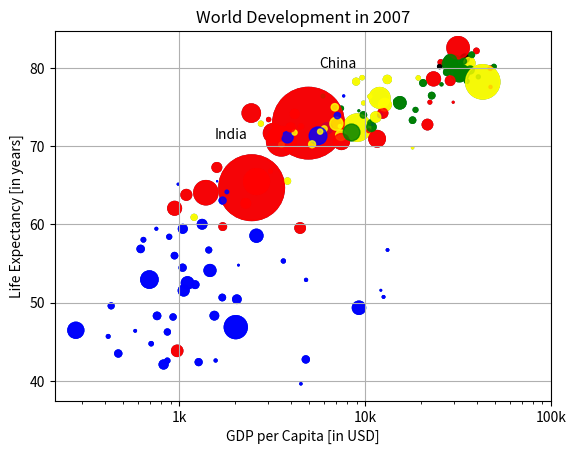

The matplotlib source for this figure:
import matplotlib.pyplot as plt

gdp_cap = [974.5803384, 5937.029525999998, 6223.367465, 4797.231267, 12779.37964, 34435.367439999995, 36126.4927,
           29796.04834, 1391.253792, 33692.60508, 1441.284873, 3822.137084, 7446.298803, 12569.85177, 9065.800825,
           10680.79282, 1217.032994, 430.0706916, 1713.778686, 2042.09524, 36319.23501, 706.016537, 1704.063724,
           13171.63885, 4959.114854, 7006.580419, 986.1478792, 277.5518587, 3632.557798, 9645.06142, 1544.750112,
           14619.222719999998, 8948.102923, 22833.30851, 35278.41874, 2082.4815670000007, 6025.3747520000015,
           6873.262326000001, 5581.180998, 5728.353514, 12154.08975, 641.3695236000002, 690.8055759, 33207.0844,
           30470.0167, 13206.48452, 752.7497265, 32170.37442, 1327.60891, 27538.41188, 5186.050003, 942.6542111,
           579.2317429999998, 1201.637154, 3548.3308460000007, 39724.97867, 18008.94444, 36180.78919, 2452.210407,
           3540.651564, 11605.71449, 4471.061906, 40675.99635, 25523.2771, 28569.7197, 7320.8802620000015, 31656.06806,
           4519.461171, 1463.249282, 1593.06548, 23348.139730000006, 47306.98978, 10461.05868, 1569.331442, 414.5073415,
           12057.49928, 1044.770126, 759.3499101, 12451.6558, 1042.581557, 1803.151496, 10956.99112, 11977.57496,
           3095.7722710000007, 9253.896111, 3820.17523, 823.6856205, 944.0, 4811.060429, 1091.359778, 36797.93332,
           25185.00911, 2749.320965, 619.6768923999998, 2013.977305, 49357.19017, 22316.19287, 2605.94758, 9809.185636,
           4172.838464, 7408.905561, 3190.481016, 15389.924680000002, 20509.64777, 19328.70901, 7670.122558,
           10808.47561, 863.0884639000002, 1598.435089, 21654.83194, 1712.472136, 9786.534714, 862.5407561000002,
           47143.17964, 18678.31435, 25768.25759, 926.1410683, 9269.657808, 28821.0637, 3970.095407, 2602.394995,
           4513.480643, 33859.74835, 37506.41907, 4184.548089, 28718.27684, 1107.482182, 7458.396326999998,
           882.9699437999999, 18008.50924, 7092.923025, 8458.276384, 1056.380121, 33203.26128, 42951.65309, 10611.46299,
           11415.80569, 2441.576404, 3025.349798, 2280.769906, 1271.211593, 469.70929810000007]
life_exp = [43.828, 76.423, 72.301, 42.731, 75.32, 81.235, 79.829, 75.635, 64.062, 79.441, 56.728, 65.554, 74.852,
            50.728, 72.39, 73.005, 52.295, 49.58, 59.723, 50.43, 80.653, 44.74100000000001, 50.651, 78.553, 72.961,
            72.889, 65.152, 46.462, 55.322, 78.782, 48.328, 75.748, 78.273, 76.486, 78.332, 54.791, 72.235, 74.994,
            71.33800000000002, 71.878, 51.57899999999999, 58.04, 52.947, 79.313, 80.657, 56.735, 59.448, 79.406, 60.022,
            79.483, 70.259, 56.007, 46.38800000000001, 60.916, 70.19800000000001, 82.208, 73.33800000000002, 81.757,
            64.69800000000001, 70.65, 70.964, 59.545, 78.885, 80.745, 80.546, 72.567, 82.603, 72.535, 54.11, 67.297,
            78.623, 77.58800000000002, 71.993, 42.592, 45.678, 73.952, 59.44300000000001, 48.303, 74.241, 54.467,
            64.164, 72.801, 76.195, 66.803, 74.543, 71.164, 42.082, 62.069, 52.90600000000001, 63.785, 79.762, 80.204,
            72.899, 56.867, 46.859, 80.196, 75.64, 65.483, 75.53699999999998, 71.752, 71.421, 71.688, 75.563, 78.098,
            78.74600000000002, 76.442, 72.476, 46.242, 65.528, 72.777, 63.062, 74.002, 42.56800000000001, 79.972,
            74.663, 77.926, 48.159, 49.339, 80.941, 72.396, 58.556, 39.613, 80.884, 81.70100000000002, 74.143, 78.4,
            52.517, 70.616, 58.42, 69.819, 73.923, 71.777, 51.542, 79.425, 78.242, 76.384, 73.747, 74.249, 73.422,
            62.698, 42.38399999999999, 43.487]

# ------------------------  Exercise 1

# Basic scatter plot, log scale
plt.scatter(gdp_cap, life_exp)
plt.xscale('log')

# Strings
xlab = 'GDP per Capita [in USD]'
ylab = 'Life Expectancy [in years]'
title = 'World Development in 2007'

# Add axis labels
plt.xlabel(xlab)
plt.ylabel(ylab)

# Add title
plt.title(title)

# After customizing, display the plot
plt.show()
plt.clf()

# ------------------------  Exercise 2

# Scatter plot
plt.scatter(gdp_cap, life_exp)

# Previous customizations
plt.xscale('log')
plt.xlabel('GDP per Capita [in USD]')
plt.ylabel('Life Expectancy [in years]')
plt.title('World Development in 2007')

# Definition of tick_val and tick_lab
tick_val = [1000, 10000, 100000]
tick_lab = ['1k', '10k', '100k']

# Adapt the ticks on the x-axis
plt.xticks(tick_val, tick_lab)

# After customizing, display the plot
plt.show()
plt.clf()

# ------------------------  Exercise 3

pop = [31.889923, 3.600523, 33.333216, 12.420476, 40.301927, 20.434176, 8.199783, 0.708573, 150.448339, 10.392226,
       8.078314, 9.119152, 4.552198, 1.639131, 190.010647, 7.322858, 14.326203, 8.390505, 14.131858, 17.696293,
       33.390141, 4.369038, 10.238807, 16.284741, 1318.683096, 44.22755, 0.71096, 64.606759, 3.80061, 4.133884,
       18.013409, 4.493312, 11.416987, 10.228744, 5.46812, 0.496374, 9.319622, 13.75568, 80.264543, 6.939688, 0.551201,
       4.906585, 76.511887, 5.23846, 61.083916, 1.454867, 1.688359, 82.400996, 22.873338, 10.70629, 12.572928, 9.947814,
       1.472041, 8.502814, 7.483763, 6.980412, 9.956108, 0.301931, 1110.396331, 223.547, 69.45357, 27.499638, 4.109086,
       6.426679, 58.147733, 2.780132, 127.467972, 6.053193, 35.610177, 23.301725, 49.04479, 2.505559, 3.921278,
       2.012649, 3.193942, 6.036914, 19.167654, 13.327079, 24.821286, 12.031795, 3.270065, 1.250882, 108.700891,
       2.874127, 0.684736, 33.757175, 19.951656, 47.76198, 2.05508, 28.90179, 16.570613, 4.115771, 5.675356, 12.894865,
       135.031164, 4.627926, 3.204897, 169.270617, 3.242173, 6.667147, 28.674757, 91.077287, 38.518241, 10.642836,
       3.942491, 0.798094, 22.276056, 8.860588, 0.199579, 27.601038, 12.267493, 10.150265, 6.144562, 4.553009, 5.447502,
       2.009245, 9.118773, 43.997828, 40.448191, 20.378239, 42.292929, 1.133066, 9.031088, 7.554661, 19.314747,
       23.174294, 38.13964, 65.068149, 5.701579, 1.056608, 10.276158, 71.158647, 29.170398, 60.776238, 301.139947,
       3.447496, 26.084662, 85.262356, 4.018332, 22.211743, 11.746035, 12.311143]

# Import numpy as np
import numpy as np

# Store pop as a numpy array: np_pop
np_pop = np.array(pop)

# Double np_pop
np_pop = np_pop * 2

# Update: set s argument to np_pop
plt.scatter(gdp_cap, life_exp, s=np_pop)

# Previous customizations
plt.xscale('log')
plt.xlabel('GDP per Capita [in USD]')
plt.ylabel('Life Expectancy [in years]')
plt.title('World Development in 2007')
plt.xticks([1000, 10000, 100000], ['1k', '10k', '100k'])

# Display the plot
plt.show()

# ------------------------  Exercise 4

col = ['red', 'green', 'blue', 'blue', 'yellow', 'black', 'green', 'red', 'red', 'green', 'blue', 'yellow', 'green',
       'blue', 'yellow', 'green', 'blue', 'blue', 'red', 'blue', 'yellow', 'blue', 'blue', 'yellow', 'red', 'yellow',
       'blue', 'blue', 'blue', 'yellow', 'blue', 'green', 'yellow', 'green', 'green', 'blue', 'yellow', 'yellow',
       'blue', 'yellow', 'blue', 'blue', 'blue', 'green', 'green', 'blue', 'blue', 'green', 'blue', 'green', 'yellow',
       'blue', 'blue', 'yellow', 'yellow', 'red', 'green', 'green', 'red', 'red', 'red', 'red', 'green', 'red', 'green',
       'yellow', 'red', 'red', 'blue', 'red', 'red', 'red', 'red', 'blue', 'blue', 'blue', 'blue', 'blue', 'red',
       'blue', 'blue', 'blue', 'yellow', 'red', 'green', 'blue', 'blue', 'red', 'blue', 'red', 'green', 'black',
       'yellow', 'blue', 'blue', 'green', 'red', 'red', 'yellow', 'yellow', 'yellow', 'red', 'green', 'green', 'yellow',
       'blue', 'green', 'blue', 'blue', 'red', 'blue', 'green', 'blue', 'red', 'green', 'green', 'blue', 'blue',
       'green', 'red', 'blue', 'blue', 'green', 'green', 'red', 'red', 'blue', 'red', 'blue', 'yellow', 'blue', 'green',
       'blue', 'green', 'yellow', 'yellow', 'yellow', 'red', 'red', 'red', 'blue', 'blue']

# Specify c and alpha inside plt.scatter()
plt.scatter(x=gdp_cap, y=life_exp, s=np.array(pop) * 2, c=col, alpha=0.8)

# Previous customizations
plt.xscale('log')
plt.xlabel('GDP per Capita [in USD]')
plt.ylabel('Life Expectancy [in years]')
plt.title('World Development in 2007')
plt.xticks([1000, 10000, 100000], ['1k', '10k', '100k'])

# Show the plot
plt.show()

# ------------------------  Exercise 5

# Scatter plot
plt.scatter(x=gdp_cap, y=life_exp, s=np.array(pop) * 2, c=col, alpha=0.8)

# Previous customizations
plt.xscale('log')
plt.xlabel('GDP per Capita [in USD]')
plt.ylabel('Life Expectancy [in years]')
plt.title('World Development in 2007')
plt.xticks([1000, 10000, 100000], ['1k', '10k', '100k'])

# Additional customizations
plt.text(1550, 71, 'India')
plt.text(5700, 80, 'China')

# Add grid() call
plt.grid(True)

# Show the plot
plt.show()
